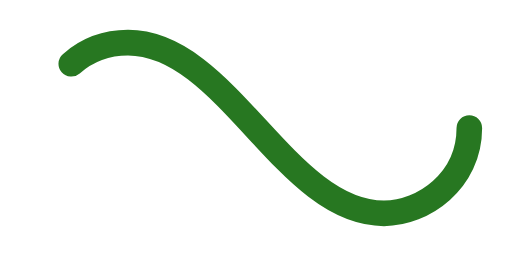
t = 0.00 s
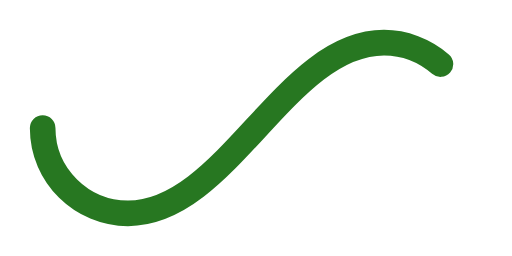
t = 0.50 s
t = 1.00 s: frame unchanged from t = 0.00 s, image omitted
t = 1.50 s: frame unchanged from t = 0.50 s, image omitted

The animated SVG that drew these frames (rendered in a browser with its animation timeline set to each time). Animation: 1 SMIL element (animate=1); one cycle of 2.00 s, repeats indefinitely.

<svg xmlns='http://www.w3.org/2000/svg' viewBox='0 0 300 150'><path fill='none' stroke='#277721' stroke-width='15' stroke-linecap='round' stroke-dasharray='300 385' stroke-dashoffset='0' d='M275 75c0 31-27 50-50 50-58 0-92-100-150-100-28 0-50 22-50 50s23 50 50 50c58 0 92-100 150-100 24 0 50 19 50 50Z'><animate attributeName='stroke-dashoffset' calcMode='spline' dur='2' values='685;-685' keySplines='0 0 1 1' repeatCount='indefinite'></animate></path></svg>
